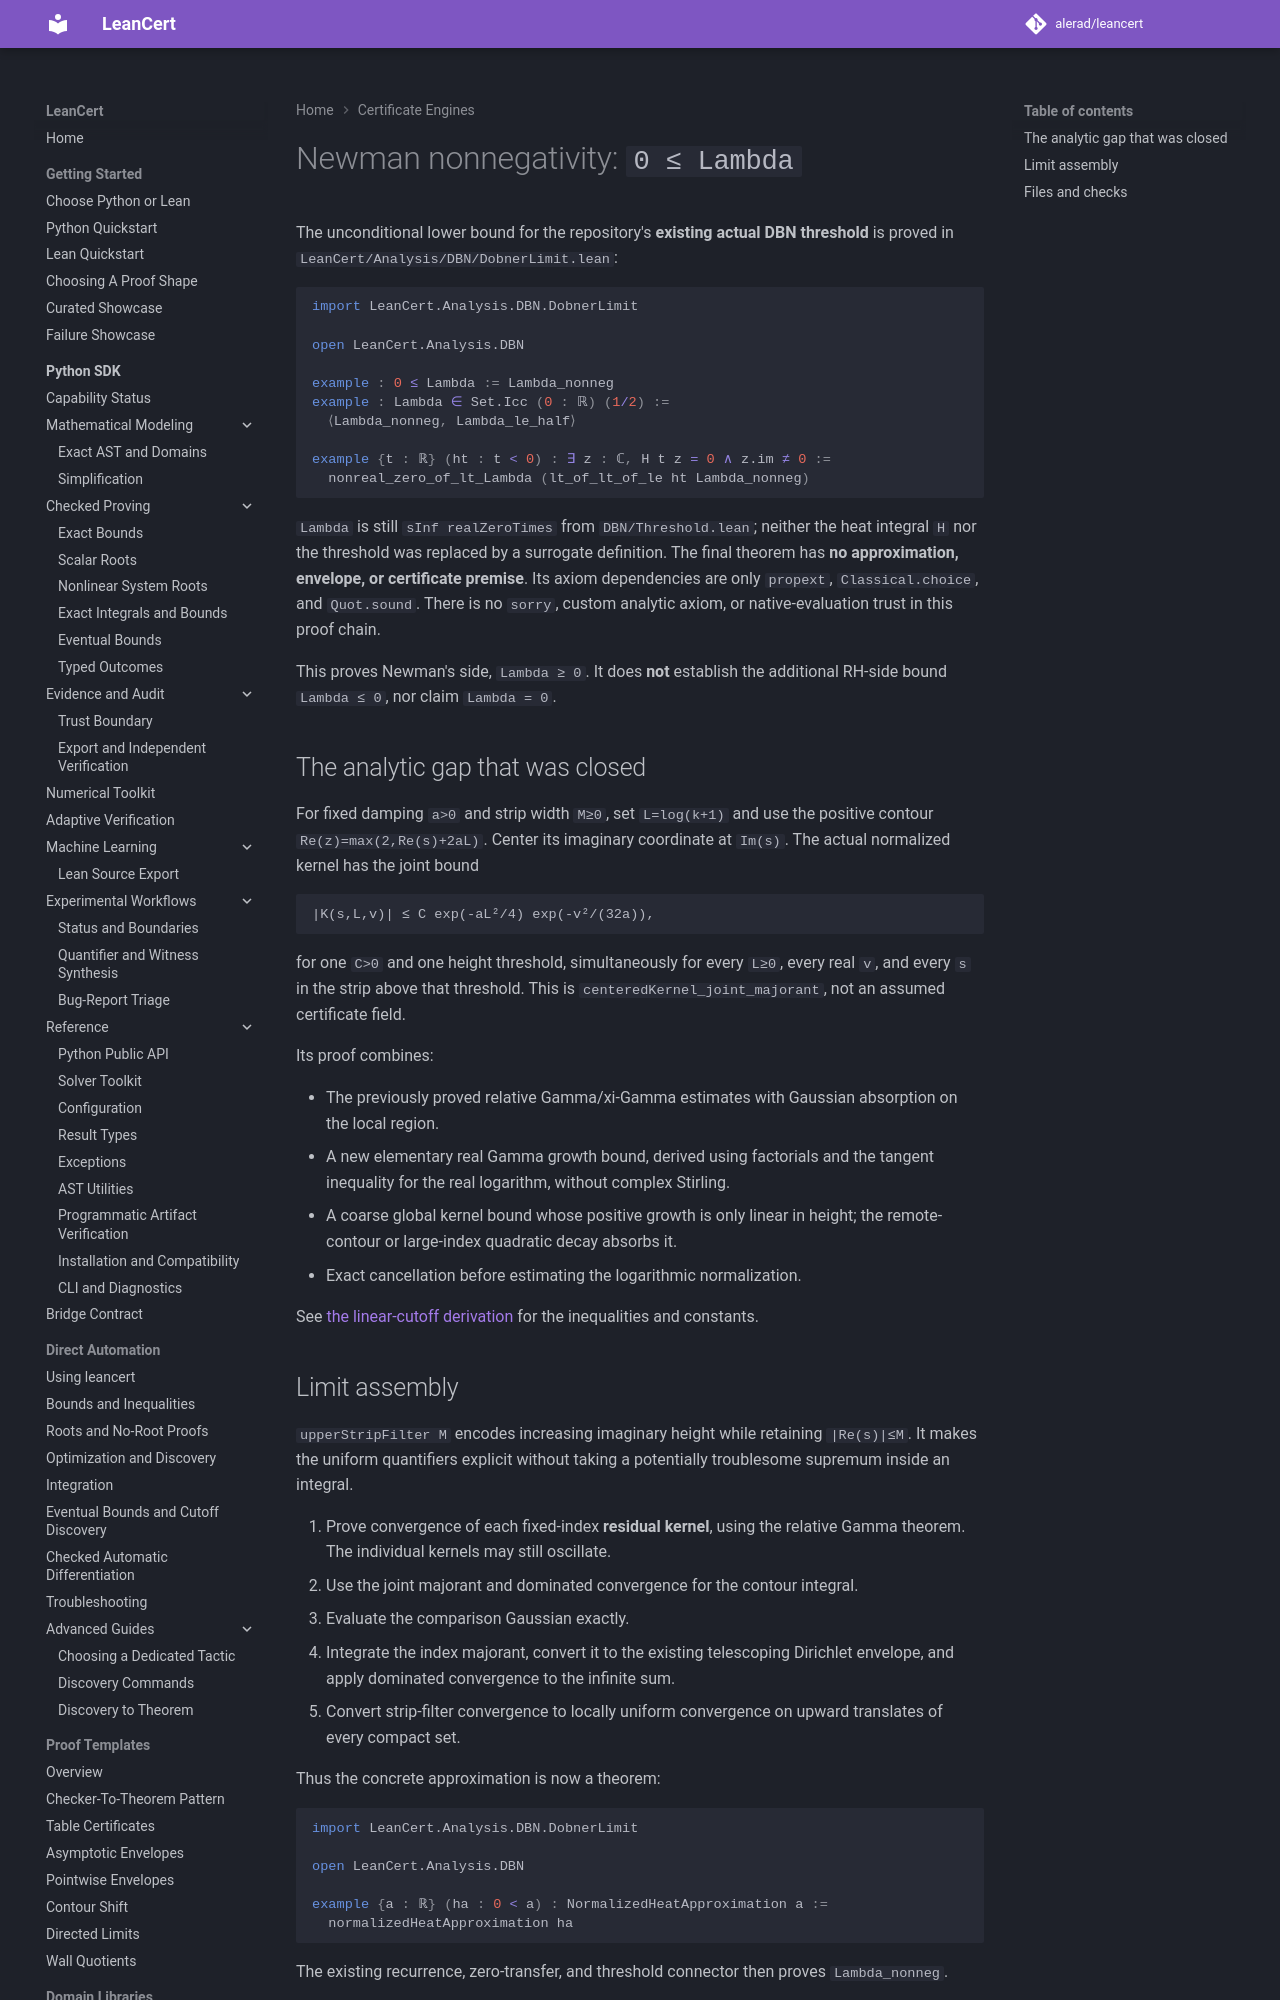

repository: alerad/leancert · page: certificates/dbn-nonnegative/index.html · generator: mkdocs

# Newman nonnegativity: `0 ≤ Lambda`

The unconditional lower bound for the repository's **existing actual DBN
threshold** is proved in `LeanCert/Analysis/DBN/DobnerLimit.lean`:

```lean
import LeanCert.Analysis.DBN.DobnerLimit

open LeanCert.Analysis.DBN

example : 0 ≤ Lambda := Lambda_nonneg
example : Lambda ∈ Set.Icc (0 : ℝ) (1/2) :=
  ⟨Lambda_nonneg, Lambda_le_half⟩

example {t : ℝ} (ht : t < 0) : ∃ z : ℂ, H t z = 0 ∧ z.im ≠ 0 :=
  nonreal_zero_of_lt_Lambda (lt_of_lt_of_le ht Lambda_nonneg)
```

`Lambda` is still `sInf realZeroTimes` from `DBN/Threshold.lean`; neither the
heat integral `H` nor the threshold was replaced by a surrogate definition.
The final theorem has **no approximation, envelope, or certificate premise**.
Its axiom dependencies are only `propext`, `Classical.choice`, and `Quot.sound`.
There is no `sorry`, custom analytic axiom, or native-evaluation trust in this
proof chain.

This proves Newman's side, `Lambda ≥ 0`. It does **not** establish the
additional RH-side bound `Lambda ≤ 0`, nor claim `Lambda = 0`.

## The analytic gap that was closed

For fixed damping `a>0` and strip width `M≥0`, set `L=log(k+1)` and use the
positive contour `Re(z)=max(2,Re(s)+2aL)`. Center its imaginary coordinate at
`Im(s)`. The actual normalized kernel has the joint bound

```text
|K(s,L,v)| ≤ C exp(-aL²/4) exp(-v²/(32a)),
```

for one `C>0` and one height threshold, simultaneously for every `L≥0`,
every real `v`, and every `s` in the strip above that threshold. This is
`centeredKernel_joint_majorant`, not an assumed certificate field.

Its proof combines:

- The previously proved relative Gamma/xi-Gamma estimates with Gaussian
  absorption on the local region.
- A new elementary real Gamma growth bound, derived using factorials and
  the tangent inequality for the real logarithm, without complex Stirling.
- A coarse global kernel bound whose positive growth is only linear in
  height; the remote-contour or large-index quadratic decay absorbs it.
- Exact cancellation before estimating the logarithmic normalization.

See [the linear-cutoff derivation](dbn-linear-cutoff-completion.md) for the
inequalities and constants.
